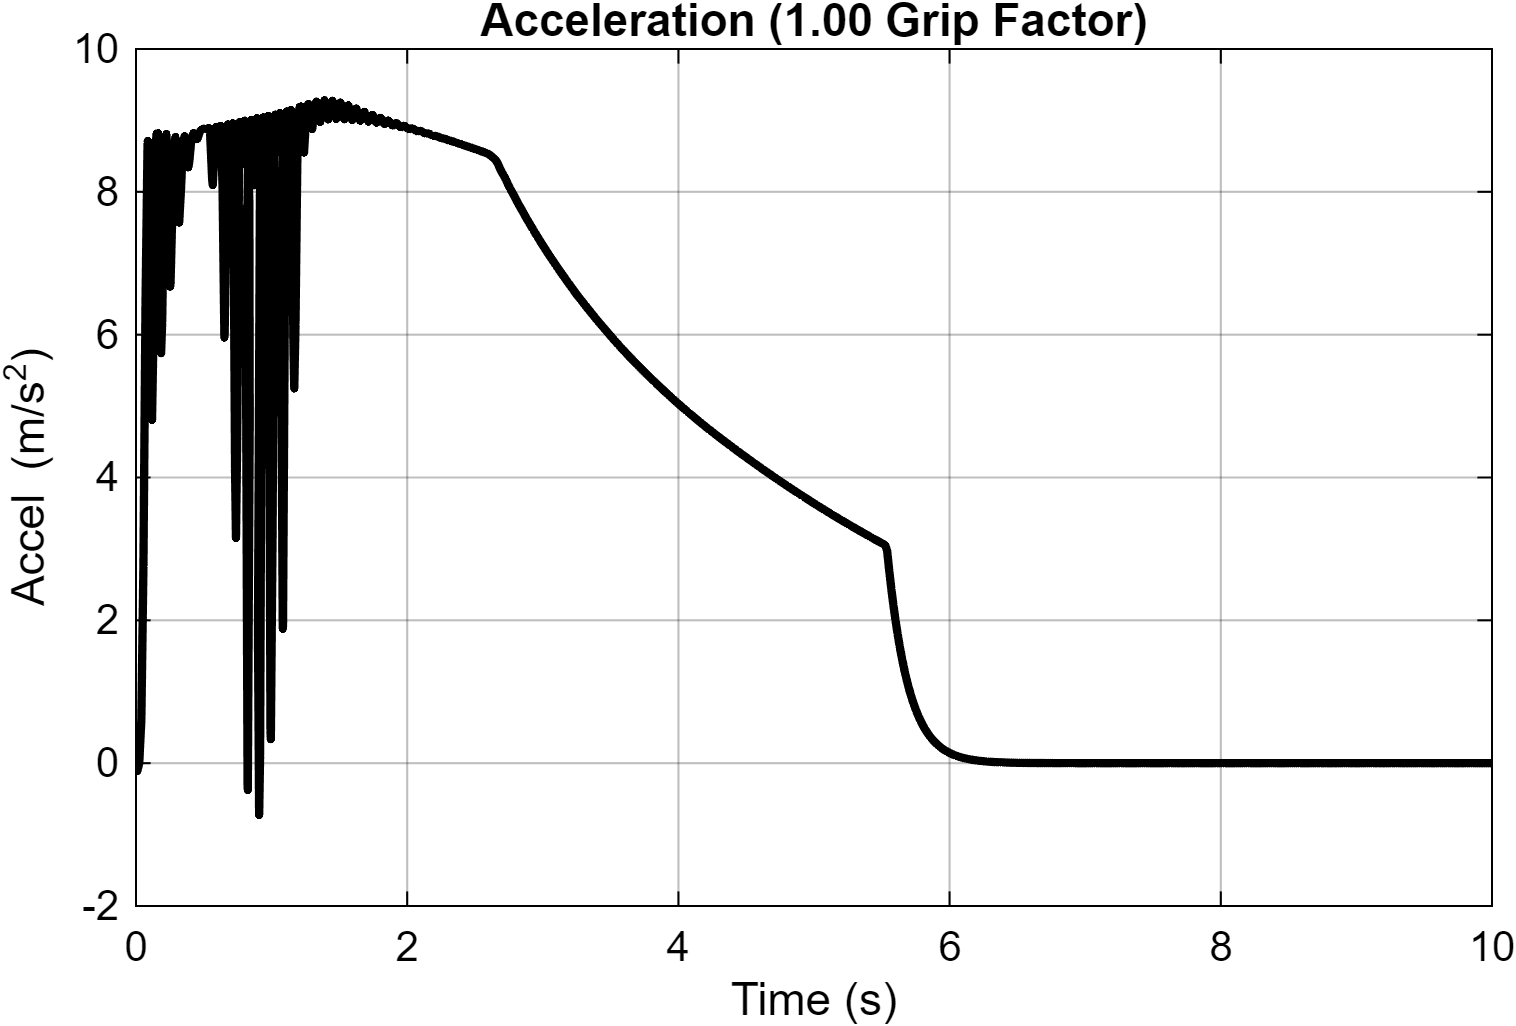

The table this chart was drawn from, first rows:
Time_s, Acceleration_mps2
0, -2.14338455293373e-11
0.01, -0.1121
0.01, -0.1117
0.01, -0.11
0.01, -0.1083
0.01, -0.1067
0.01, -0.105
0.01, -0.1034
0.01001, -0.1018
0.01001, -0.1002
0.01001, -0.09867
0.01001, -0.09713
0.01001, -0.09561
0.01001, -0.0941
0.01001, -0.09262
0.01001, -0.09116
0.01001, -0.08971
0.01001, -0.08828
0.01002, -0.08687
0.01002, -0.08548
0.01002, -0.08411
0.01002, -0.08275
0.01002, -0.08141
0.01002, -0.08009
0.01002, -0.07879
0.01002, -0.0775
0.01002, -0.07623
0.01003, -0.07498
0.01003, -0.07374
0.01003, -0.07252
0.01003, -0.07132
0.01003, -0.07013
0.01003, -0.06895
0.01003, -0.0678
0.01003, -0.06666
0.01003, -0.06553
0.01004, -0.06442
0.01004, -0.06332
0.01004, -0.06224
0.01004, -0.06118
0.01004, -0.06013
0.01004, -0.05909
0.01004, -0.05807
0.01004, -0.05706
0.01004, -0.05607
0.01005, -0.05508
0.01005, -0.05412
0.01005, -0.05317
0.01005, -0.05223
0.01005, -0.0513
0.01005, -0.05039
0.01005, -0.04949
0.01005, -0.0486
0.01005, -0.04773
0.01006, -0.04686
0.01006, -0.04601
0.01006, -0.04518
0.01006, -0.04435
0.01006, -0.04354
0.01006, -0.04274
... 29,012 more rows
